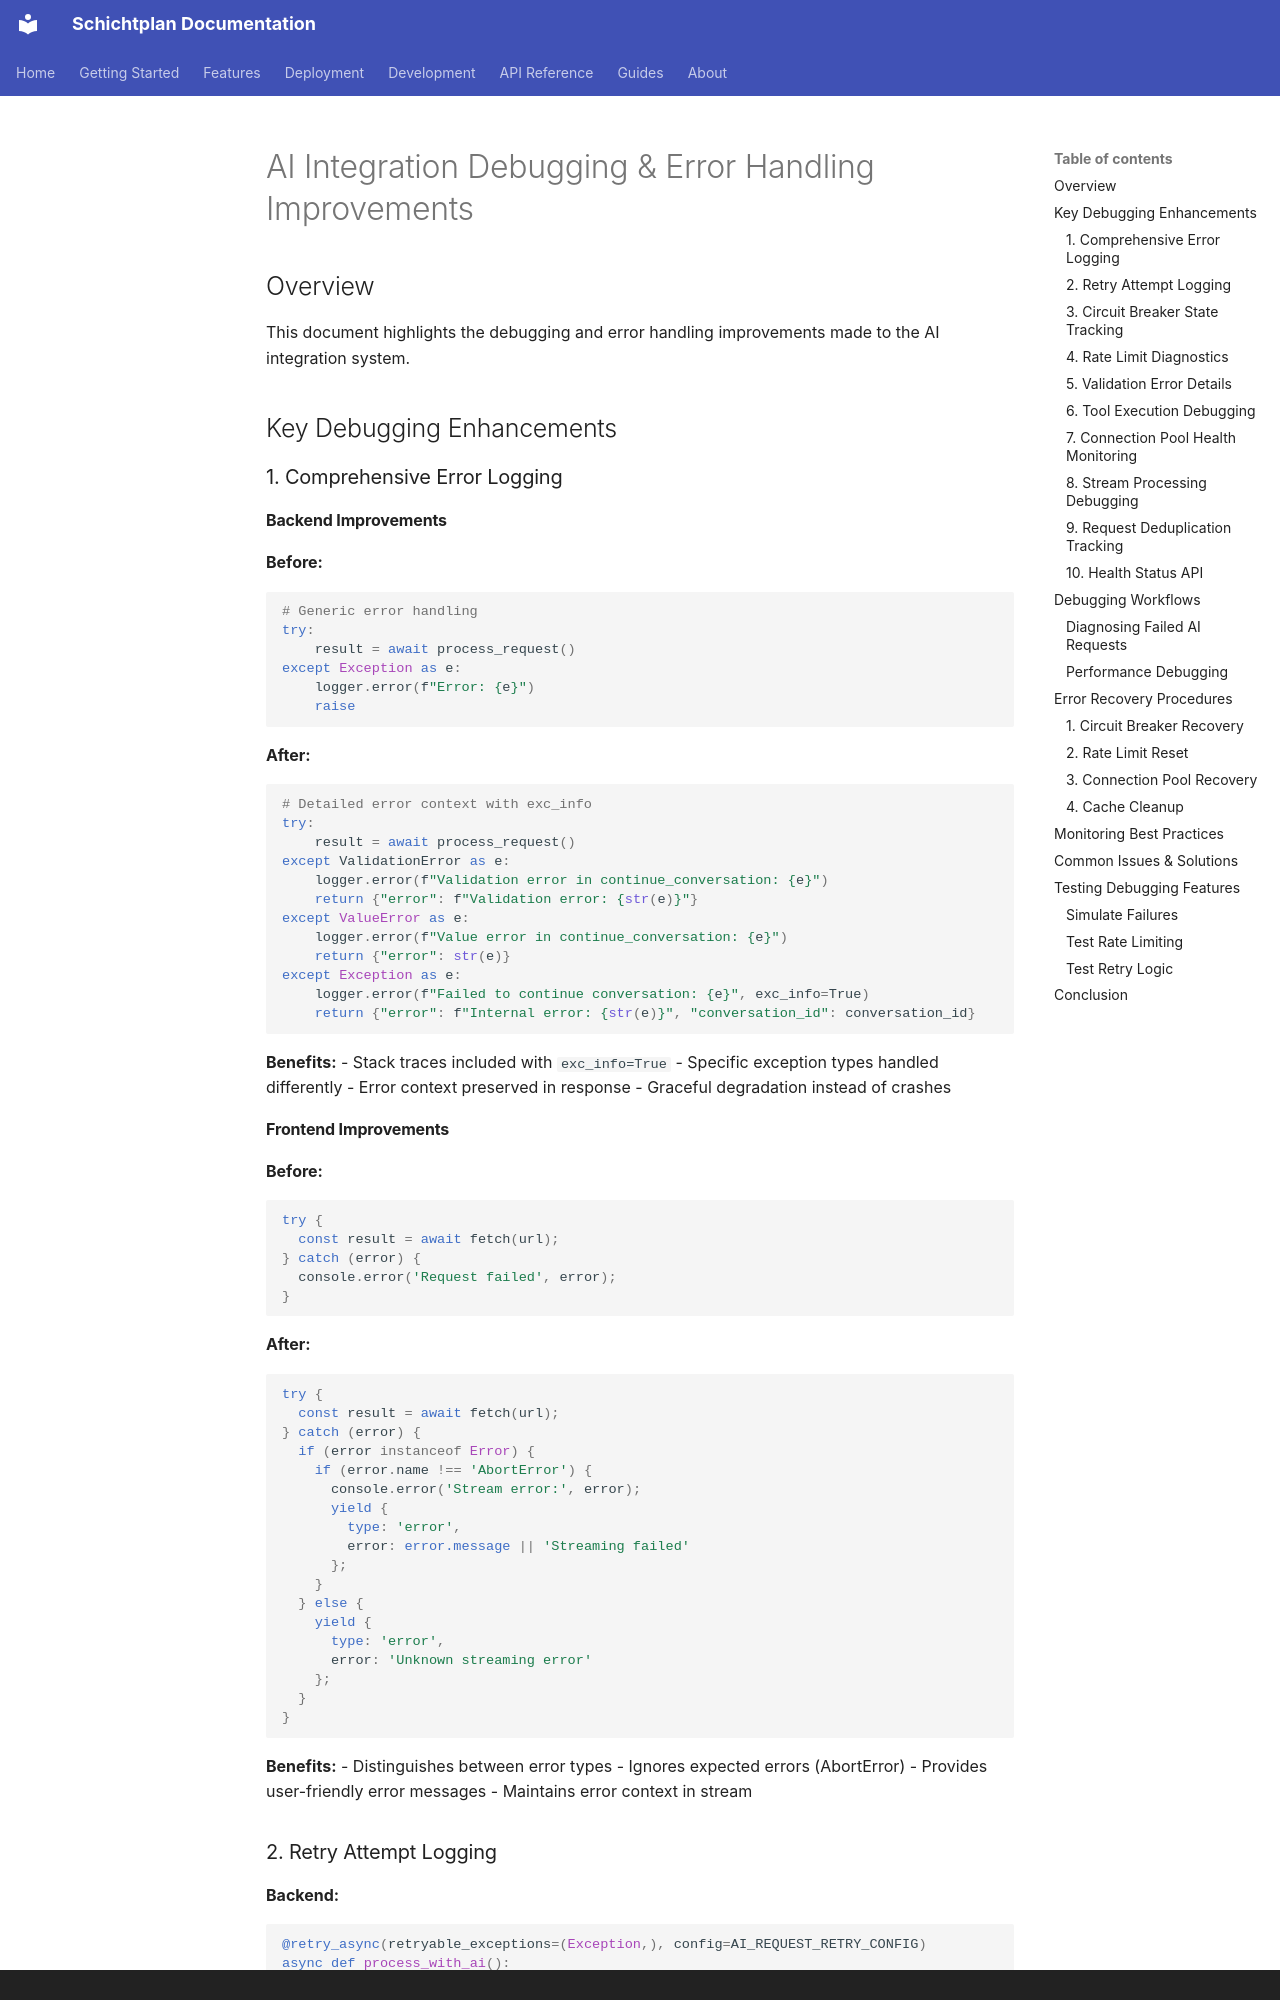

repository: jango-blockchained/schichtplan · page: AI_DEBUGGING_GUIDE/index.html · generator: mkdocs · copyright: Copyright © 2024 Schichtplan Team

# AI Integration Debugging & Error Handling Improvements

## Overview

This document highlights the debugging and error handling improvements made to the AI integration system.

## Key Debugging Enhancements

### 1. Comprehensive Error Logging

#### Backend Improvements

**Before:**
```python
# Generic error handling
try:
    result = await process_request()
except Exception as e:
    logger.error(f"Error: {e}")
    raise
```

**After:**
```python
# Detailed error context with exc_info
try:
    result = await process_request()
except ValidationError as e:
    logger.error(f"Validation error in continue_conversation: {e}")
    return {"error": f"Validation error: {str(e)}"}
except ValueError as e:
    logger.error(f"Value error in continue_conversation: {e}")
    return {"error": str(e)}
except Exception as e:
    logger.error(f"Failed to continue conversation: {e}", exc_info=True)
    return {"error": f"Internal error: {str(e)}", "conversation_id": conversation_id}
```

**Benefits:**
- Stack traces included with `exc_info=True`
- Specific exception types handled differently
- Error context preserved in response
- Graceful degradation instead of crashes

#### Frontend Improvements

**Before:**
```typescript
try {
  const result = await fetch(url);
} catch (error) {
  console.error('Request failed', error);
}
```

**After:**
```typescript
try {
  const result = await fetch(url);
} catch (error) {
  if (error instanceof Error) {
    if (error.name !== 'AbortError') {
      console.error('Stream error:', error);
      yield {
        type: 'error',
        error: error.message || 'Streaming failed'
      };
    }
  } else {
    yield {
      type: 'error',
      error: 'Unknown streaming error'
    };
  }
}
```

**Benefits:**
- Distinguishes between error types
- Ignores expected errors (AbortError)
- Provides user-friendly error messages
- Maintains error context in stream
